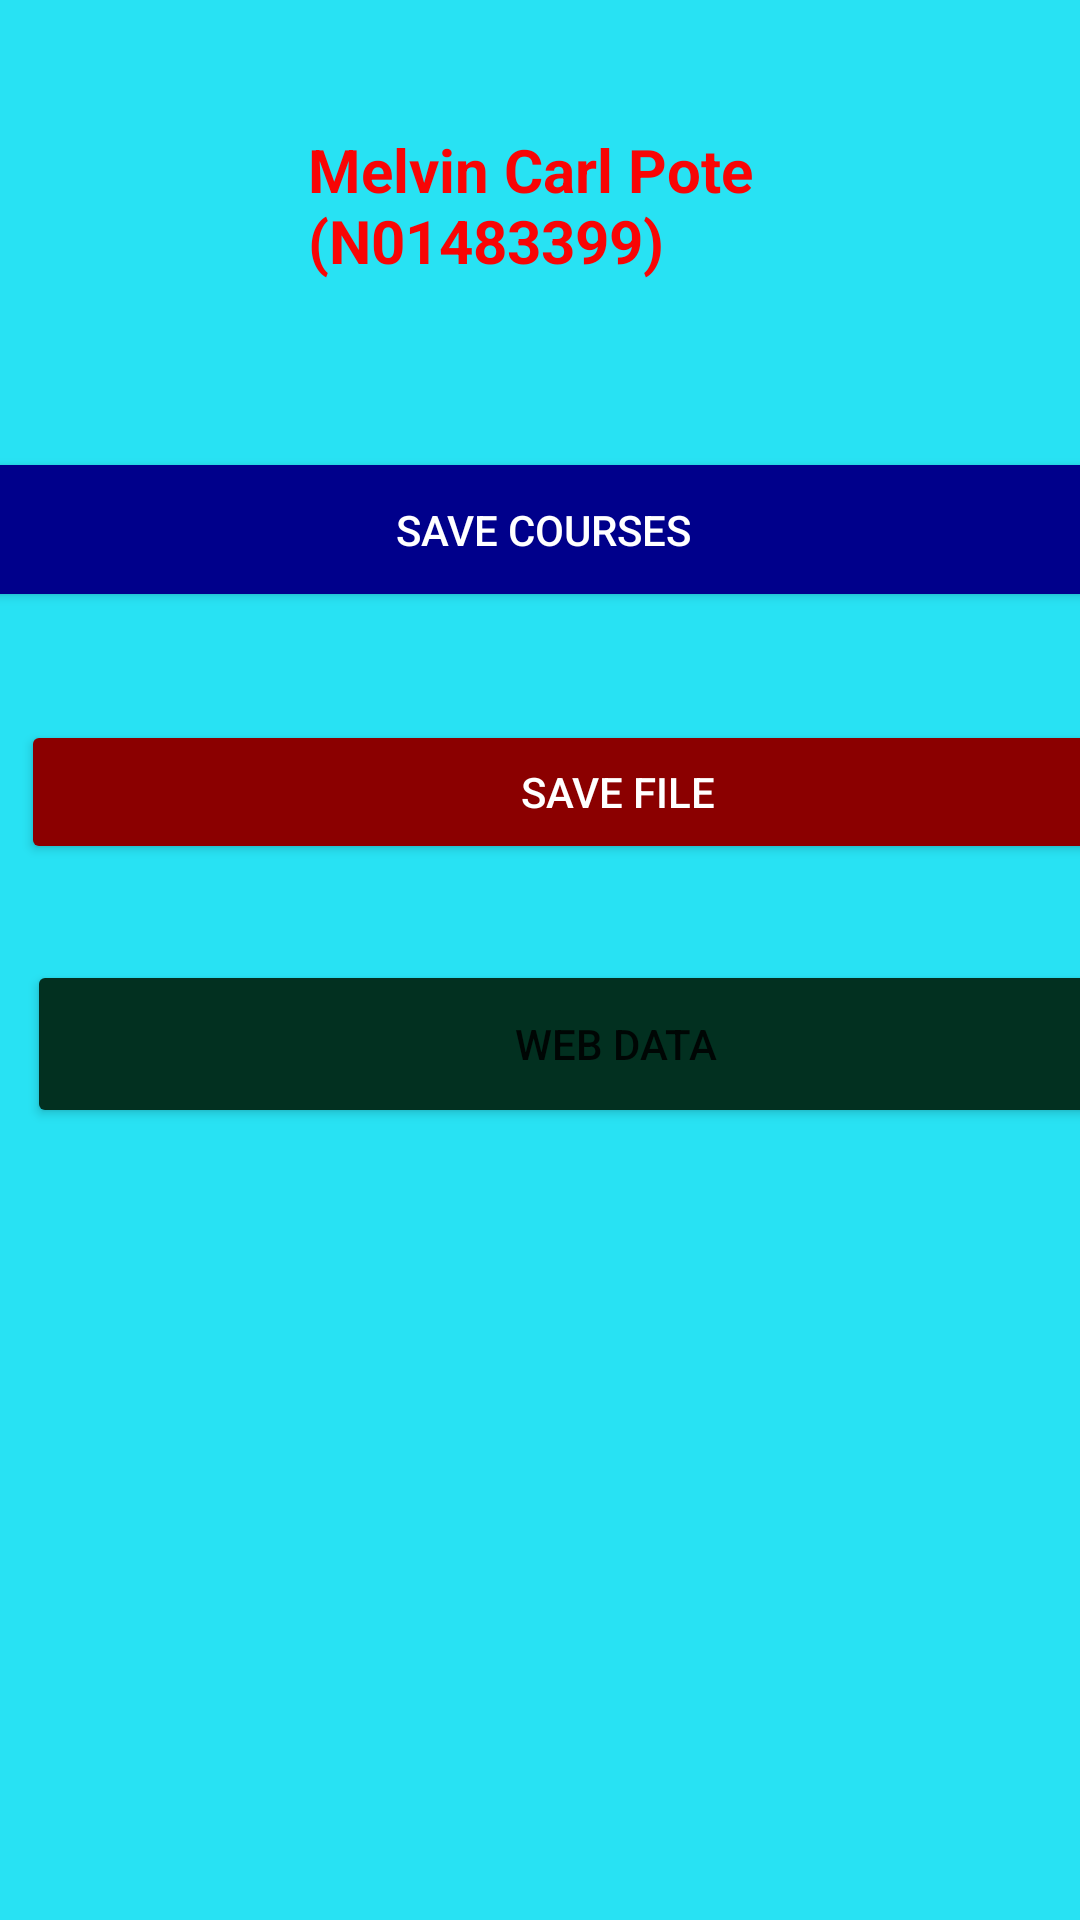

Write the Android layout XML for this screen, with the resource values it uses.
<!-- AndroidManifest.xml: application theme Theme.MelvinLayout8 -->
<!-- res/layout/fragment_home.xml -->
<?xml version="1.0" encoding="utf-8"?>
<androidx.constraintlayout.widget.ConstraintLayout xmlns:android="http://schemas.android.com/apk/res/android"
    xmlns:app="http://schemas.android.com/apk/res-auto"
    xmlns:tools="http://schemas.android.com/tools"
    android:id="@+id/frameLayout"
    android:layout_width="match_parent"
    android:layout_height="match_parent"
    android:background="#28E2F3"
    tools:context=".PoteActivity">

    
    <TextView
        android:id="@+id/homeFragTitle"
        android:layout_width="154dp"
        android:layout_height="61dp"
        android:layout_marginStart="128dp"
        android:layout_marginTop="43dp"
        android:layout_marginEnd="129dp"
        android:text="@string/nameText"
        android:textColor="#F80505"
        android:textSize="20dp"
        android:textStyle="bold"
        app:layout_constraintEnd_toEndOf="parent"
        app:layout_constraintStart_toStartOf="parent"
        app:layout_constraintTop_toTopOf="parent" />

    <Button
        android:id="@+id/button1"
        android:layout_width="404dp"
        android:layout_height="55dp"
        android:layout_marginStart="4dp"
        android:layout_marginTop="149dp"
        android:layout_marginEnd="3dp"
        android:backgroundTint="#00008B"
        android:text="@string/save_courses_button"
        android:textColor="@color/white"
        app:layout_constraintEnd_toEndOf="parent"
        app:layout_constraintStart_toStartOf="parent"
        app:layout_constraintTop_toTopOf="parent" />

    <Button
        android:id="@+id/button2"
        android:layout_width="398dp"
        android:layout_height="48dp"
        android:layout_marginStart="7dp"
        android:layout_marginTop="240dp"
        android:layout_marginEnd="6dp"
        android:backgroundTint="#8B0000"
        android:text="@string/save_file_button"
        android:textColor="@color/white"
        app:layout_constraintEnd_toEndOf="parent"
        app:layout_constraintHorizontal_bias="0.0"
        app:layout_constraintStart_toStartOf="parent"
        app:layout_constraintTop_toTopOf="parent" />

    <Button
        android:id="@+id/button3"
        android:layout_width="393dp"
        android:layout_height="56dp"
        android:layout_marginStart="9dp"
        android:layout_marginTop="320dp"
        android:layout_marginEnd="9dp"
        android:text="@string/web_data"
        android:backgroundTint="#023020"
        app:layout_constraintEnd_toEndOf="parent"
        app:layout_constraintHorizontal_bias="0.0"
        app:layout_constraintStart_toStartOf="parent"
        app:layout_constraintTop_toTopOf="parent" />

</androidx.constraintlayout.widget.ConstraintLayout>
<!-- resources referenced by this layout -->
<resources>
  <string name="nameText">Melvin Carl Pote (N01483399)</string>
  <string name="save_courses_button">Save Courses</string>
  <string name="save_file_button">Save File</string>
  <string name="web_data">Web Data</string>
  <style name="Theme.MelvinLayout8" parent="Theme.MaterialComponents.Light.DarkActionBar">
          
          <item name="colorPrimary">@color/purple_500</item>
          <item name="colorPrimaryVariant">@color/purple_700</item>
          <item name="colorOnPrimary">@color/white</item>
          
          <item name="colorSecondary">@color/teal_200</item>
          <item name="colorSecondaryVariant">@color/teal_700</item>
          <item name="colorOnSecondary">@color/black</item>
          
          <item name="android:statusBarColor">?attr/colorPrimaryVariant</item>
          
      </style>
  <!-- not gathered from this repository: default colours our renderer supplied (Android Studio template values) -->
  <color name="purple_500">#FF6200EE</color>
  <color name="purple_700">#FF3700B3</color>
  <color name="teal_200">#FF03DAC5</color>
  <color name="teal_700">#FF018786</color>
  <color name="black">#FF000000</color>
  <color name="white">#FFFFFFFF</color>
</resources>
